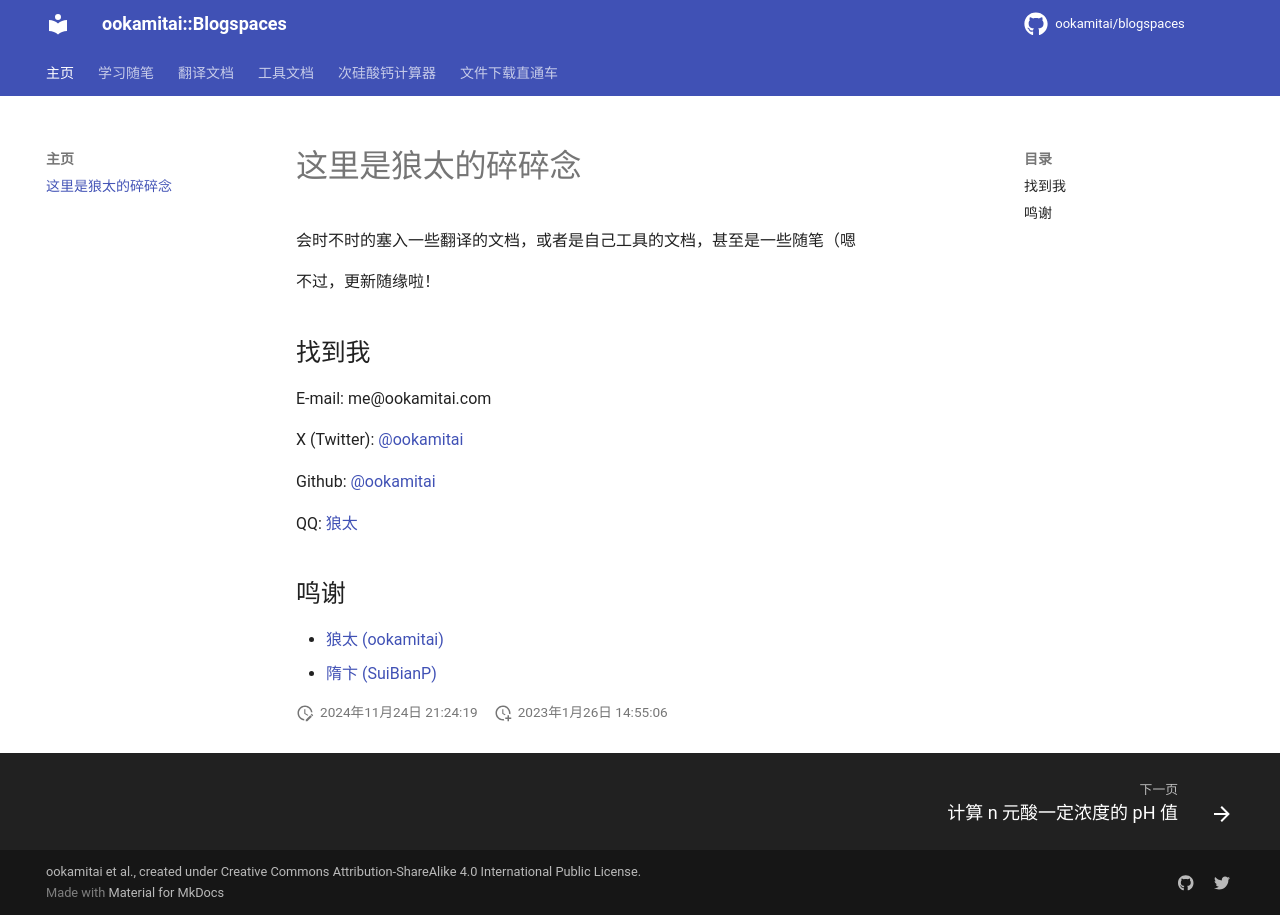

repository: ookamitai/blogspaces · page: index.html · generator: mkdocs

# 这里是狼太的碎碎念

会时不时的塞入一些翻译的文档，或者是自己工具的文档，甚至是一些随笔（嗯

不过，更新随缘啦！
  
## 找到我

E-mail: me@ookamitai.com

X (Twitter): [@ookamitai](https://x.com/ookamitai)

Github: [@ookamitai](https://github.com/ookamitai)

QQ: [狼太](https://qm.qq.com/q/Usl9iNpa8w)

## 鸣谢

- [狼太 (ookamitai)](https://github.com/ookamitai)
- [隋卞 (SuiBianP)](https://github.com/suibianp)
